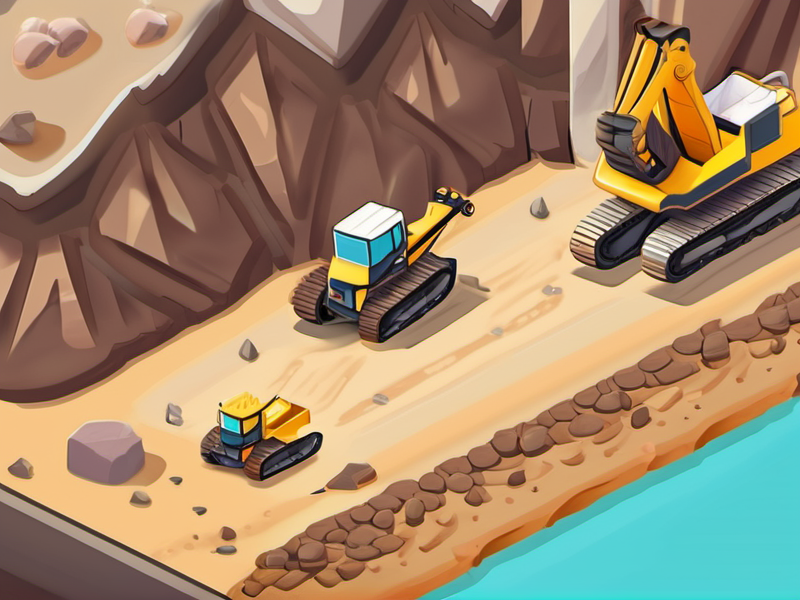
Generation parameters embedded in this image by AUTOMATIC1111 Stable Diffusion web UI or a fork of it (Forge, ...) (PNG 'parameters' text chunk):
mining game, background, pastel colours, simple geometry, bright colours, highres, high defninition, cartoon, perfect lines, mining equipment, mining environment, quarry, open cut mine, excavator, truck, image taken from drone POV, multiple levels, drill rig, excavator loading truck with dirt, game design, artwork
Negative prompt: lowres, easy negative, bad geometry, poor colours
Steps: 20, Sampler: DPM++ 2M Karras, CFG scale: 7, Seed: 218459808, Size: 800x600, Model hash: 31e35c80fc, Model: sd_xl_base_1.0, Version: 1.6.0